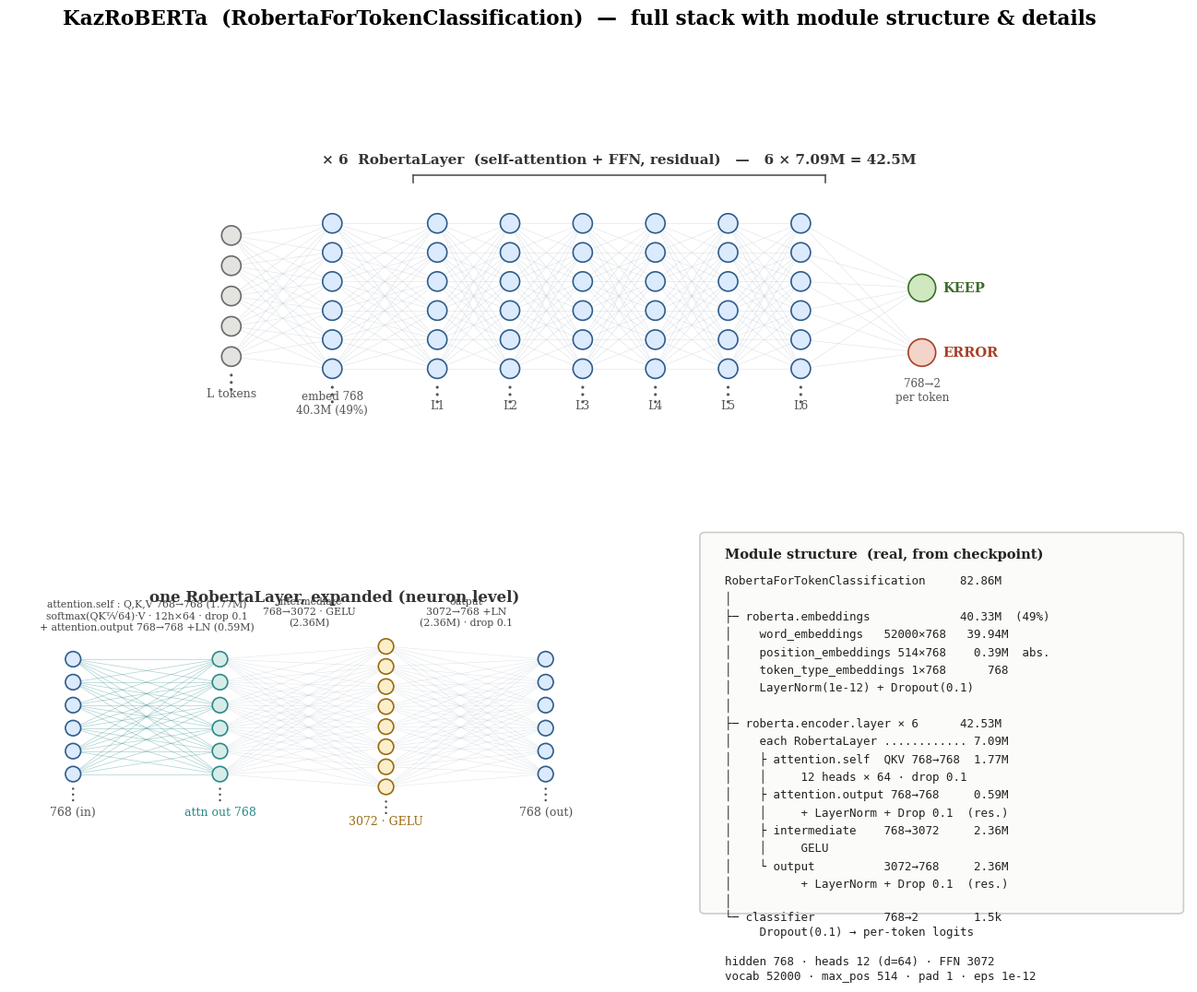

Generate this figure with matplotlib: (Note: this script raises an exception after producing the figure.)
import matplotlib
matplotlib.use("Agg")
import matplotlib.pyplot as plt
from matplotlib.patches import Circle, FancyBboxPatch
from matplotlib.gridspec import GridSpec
import numpy as np

BLUE, FILL = "#2f5d8a", "#dceafe"
GREEN, GFILL = "#3b6d2b", "#cfe8bf"
RED, RFILL = "#a83f25", "#f4d3c8"
AMBER, AFILL = "#9a6a12", "#fbeecb"
GREY, GYFILL = "#6a6a6a", "#e3e3df"
EDGE, TEAL = "#bcc5cf", "#2c8a8a"
plt.rcParams.update({"font.family": "serif", "font.size": 11})


def neuron(ax, x, y, r=0.12, fc=FILL, ec=BLUE):
    ax.add_patch(Circle((x, y), r, facecolor=fc, edgecolor=ec, lw=1.2, zorder=4))


def vdots(ax, x, y):
    for dy in (-0.09, 0, 0.09):
        ax.add_patch(Circle((x, y + dy), 0.018, facecolor="#555", edgecolor="none", zorder=4))


def column(ax, x, n, ytop, ybot, fc=FILL, ec=BLUE, dots=True):
    ys = np.linspace(ytop, ybot, n)
    for y in ys:
        neuron(ax, x, y, fc=fc, ec=ec)
    if dots:
        vdots(ax, x, ybot - 0.32)
    return ys


def connect(ax, x1, ys1, x2, ys2, color=EDGE, lw=0.4, alpha=0.5):
    for a in ys1:
        for b in ys2:
            ax.plot([x1, x2], [a, b], color=color, lw=lw, alpha=alpha, zorder=1)


def bracket(ax, x1, x2, y, text):
    ax.plot([x1, x2], [y, y], color="#555", lw=1.2)
    ax.plot([x1, x1], [y, y - 0.1], color="#555", lw=1.2)
    ax.plot([x2, x2], [y, y - 0.1], color="#555", lw=1.2)
    ax.text((x1 + x2) / 2, y + 0.1, text, ha="center", va="bottom", fontsize=11,
            fontweight="bold", color="#333")


fig = plt.figure(figsize=(16.5, 11.2))
fig.suptitle("KazRoBERTa  (RobertaForTokenClassification)  —  full stack with module structure & details",
             fontsize=15.5, fontweight="bold", y=0.99)
gs = GridSpec(2, 2, height_ratios=[1.0, 1.12], width_ratios=[1.32, 1.0],
              hspace=0.16, wspace=0.06)

# ── TOP: full forward stack (full width) ─────────────────────────────────────
ax = fig.add_subplot(gs[0, :]); ax.set_xlim(-0.6, 9.7); ax.set_ylim(0.3, 4.6)
ax.set_aspect("equal"); ax.axis("off")
x_tok, x_emb = 0.0, 1.25
x_layers = [2.55, 3.45, 4.35, 5.25, 6.15, 7.05]
x_out = 8.55
tok = column(ax, x_tok, 5, 3.2, 1.7, fc=GYFILL, ec=GREY)
emb = column(ax, x_emb, 6, 3.35, 1.55)
connect(ax, x_tok, tok, x_emb, emb)
prev, prev_x = emb, x_emb
for xl in x_layers:
    cur = column(ax, xl, 6, 3.35, 1.55)
    connect(ax, prev_x, prev, xl, cur)
    prev, prev_x = cur, xl
connect(ax, x_layers[-1], prev, x_out, [2.55, 1.75])
neuron(ax, x_out, 2.55, r=0.17, fc=GFILL, ec=GREEN)
neuron(ax, x_out, 1.75, r=0.17, fc=RFILL, ec=RED)
ax.text(x_out + 0.26, 2.55, "KEEP", ha="left", va="center", color=GREEN, fontweight="bold", fontsize=10.5)
ax.text(x_out + 0.26, 1.75, "ERROR", ha="left", va="center", color=RED, fontweight="bold", fontsize=10.5)
bracket(ax, x_layers[0] - 0.3, x_layers[-1] + 0.3, 3.95,
        "× 6  RobertaLayer  (self-attention + FFN, residual)   —   6 × 7.09M = 42.5M")
ax.text(x_tok, 1.2, "L tokens", ha="center", fontsize=9, color="#555")
ax.text(x_emb, 1.0, "embed 768\n40.3M (49%)", ha="center", fontsize=8.6, color="#555")
for i, xl in enumerate(x_layers, 1):
    ax.text(xl, 1.05, f"L{i}", ha="center", fontsize=9, color="#555")
ax.text(x_out, 1.15, "768→2\nper token", ha="center", fontsize=8.6, color="#555")

# ── BOTTOM-LEFT: one RobertaLayer expanded (neuron level + module names) ──────
ax2 = fig.add_subplot(gs[1, 0]); ax2.set_xlim(-0.3, 9.9); ax2.set_ylim(0.0, 4.2)
ax2.set_aspect("equal"); ax2.axis("off")
ax2.text(4.8, 4.0, "one RobertaLayer, expanded (neuron level)", ha="center",
         fontsize=12, fontweight="bold", color="#333")
xi, xa, xf, xo = 0.7, 3.0, 5.6, 8.1
ci = column(ax2, xi, 6, 3.1, 1.3)
ca = column(ax2, xa, 6, 3.1, 1.3, fc="#d7ece9", ec=TEAL)
connect(ax2, xi, ci, xa, ca, color=TEAL, lw=0.5, alpha=0.4)
cf = column(ax2, xf, 8, 3.3, 1.1, fc=AFILL, ec=AMBER)
connect(ax2, xa, ca, xf, cf, lw=0.38, alpha=0.45)
co = column(ax2, xo, 6, 3.1, 1.3)
connect(ax2, xf, cf, xo, co, lw=0.38, alpha=0.45)
ax2.text(xi, 0.65, "768 (in)", ha="center", fontsize=9, color="#555")
ax2.text(xa, 0.65, "attn out 768", ha="center", fontsize=9, color=TEAL)
ax2.text(xf, 0.5, "3072 · GELU", ha="center", fontsize=9, color=AMBER)
ax2.text(xo, 0.65, "768 (out)", ha="center", fontsize=9, color="#555")
ax2.text((xi + xa) / 2, 3.55, "attention.self : Q,K,V 768→768 (1.77M)\nsoftmax(QKᵀ⁄√64)·V · 12h×64 · drop 0.1\n+ attention.output 768→768 +LN (0.59M)",
         ha="center", fontsize=7.8, color="#444")
ax2.text((xa + xf) / 2 + 0.1, 3.62, "intermediate\n768→3072 · GELU\n(2.36M)", ha="center", fontsize=7.8, color="#444")
ax2.text((xf + xo) / 2, 3.62, "output\n3072→768 +LN\n(2.36M) · drop 0.1", ha="center", fontsize=7.8, color="#444")

# ── BOTTOM-RIGHT: exact structure tree ───────────────────────────────────────
ax3 = fig.add_subplot(gs[1, 1]); ax3.axis("off"); ax3.set_xlim(0, 1); ax3.set_ylim(0, 1)
ax3.add_patch(FancyBboxPatch((0.02, 0.02), 0.96, 0.96, boxstyle="round,pad=0.01",
                             transform=ax3.transAxes, fc="#fbfbf9", ec="#cccccc", lw=1.2))
spec = (
"RobertaForTokenClassification     82.86M\n"
"│\n"
"├─ roberta.embeddings             40.33M  (49%)\n"
"│    word_embeddings   52000×768   39.94M\n"
"│    position_embeddings 514×768    0.39M  abs.\n"
"│    token_type_embeddings 1×768      768\n"
"│    LayerNorm(1e-12) + Dropout(0.1)\n"
"│\n"
"├─ roberta.encoder.layer × 6      42.53M\n"
"│    each RobertaLayer ............ 7.09M\n"
"│    ├ attention.self  QKV 768→768  1.77M\n"
"│    │     12 heads × 64 · drop 0.1\n"
"│    ├ attention.output 768→768     0.59M\n"
"│    │     + LayerNorm + Drop 0.1  (res.)\n"
"│    ├ intermediate    768→3072     2.36M\n"
"│    │     GELU\n"
"│    └ output          3072→768     2.36M\n"
"│          + LayerNorm + Drop 0.1  (res.)\n"
"│\n"
"└─ classifier          768→2        1.5k\n"
"     Dropout(0.1) → per-token logits\n"
"\n"
"hidden 768 · heads 12 (d=64) · FFN 3072\n"
"vocab 52000 · max_pos 514 · pad 1 · eps 1e-12"
)
ax3.text(0.06, 0.95, "Module structure  (real, from checkpoint)", fontsize=10.5,
         fontweight="bold", va="top", family="serif", color="#222")
ax3.text(0.06, 0.88, spec, fontsize=9.0, va="top", family="monospace", color="#222",
         linespacing=1.32)

fig.savefig("/tmp/nn_kazroberta.png", dpi=150, facecolor="white", bbox_inches="tight")
print("saved")
